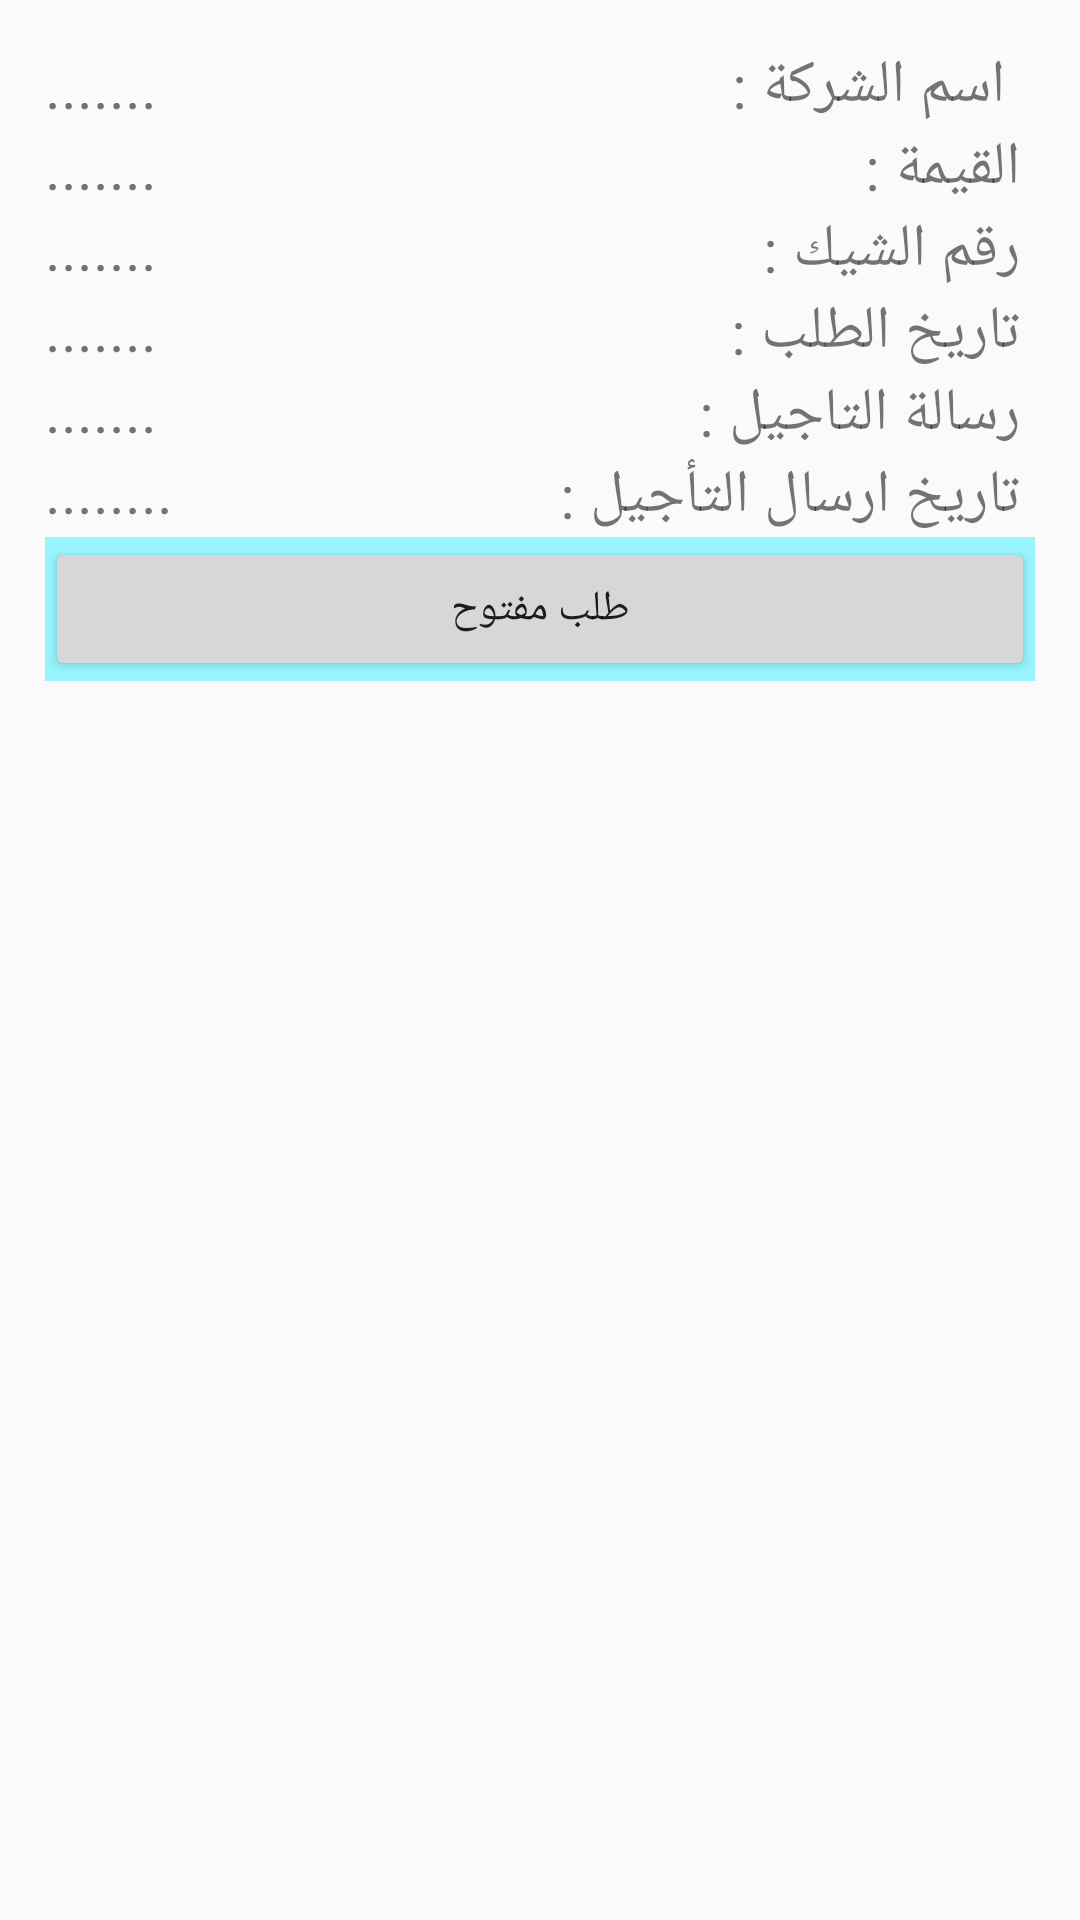

The Android layout XML behind this screen, and the referenced resources:
<!-- AndroidManifest.xml: application theme AppTheme -->
<!-- res/layout/order_item_layout.xml -->
<?xml version="1.0" encoding="utf-8"?>
<LinearLayout
    xmlns:android="http://schemas.android.com/apk/res/android" android:layout_width="match_parent"
    android:layout_height="match_parent"
    android:padding="15dp"
    android:orientation="vertical"
    >

<RelativeLayout
    android:layout_width="match_parent"
    android:layout_height="wrap_content">

    <TextView
        android:layout_alignParentRight="true"

        android:layout_width="wrap_content"
        android:layout_height="wrap_content"
        android:textSize="20dp"
        android:text="  اسم الشركة :"
        android:id="@+id/orderId"/>
    <TextView

        android:id="@+id/docpo"
        android:layout_width="wrap_content"
        android:layout_height="wrap_content"
        android:text="......."
        android:layout_marginRight="50dp"
        android:textSize="20dp"

        />
    <TextView
        android:layout_marginRight="5dp"
        android:layout_alignParentRight="true"
        android:layout_width="wrap_content"
        android:layout_height="wrap_content"
        android:layout_below="@+id/orderId"
        android:textSize="20dp"
        android:text="القيمة : "
        android:id="@+id/kema"/>
    <TextView
        android:layout_below="@+id/docpo"
        android:id="@+id/checkamount"
        android:layout_width="wrap_content"
        android:layout_height="wrap_content"
        android:text="......."
        android:textSize="20dp"

        />
    <TextView
        android:layout_marginRight="5dp"
        android:layout_alignParentRight="true"
        android:layout_width="wrap_content"
        android:layout_height="wrap_content"
        android:layout_below="@+id/kema"
        android:textSize="20dp"
        android:text="رقم الشيك : "
        android:id="@+id/checkNOiDtxtVw"/>
    <TextView
        android:layout_below="@+id/checkamount"
        android:layout_width="wrap_content"
        android:layout_height="wrap_content"
        android:text="......."
        android:textSize="20dp"
        android:id="@+id/checkNo"

        />
    <TextView
        android:layout_marginRight="5dp"
        android:layout_alignParentRight="true"
        android:layout_width="wrap_content"
        android:layout_height="wrap_content"
        android:layout_below="@+id/checkNOiDtxtVw"
        android:textSize="20dp"
        android:text="تاريخ الطلب : "
        android:id="@+id/orderDateView"/>
    <TextView
        android:layout_below="@+id/checkNo"
        android:layout_width="wrap_content"
        android:layout_height="wrap_content"
        android:text="......."
        android:textSize="20dp"
        android:id="@+id/orderDateCode"

        />
    <TextView
        android:layout_marginRight="5dp"
        android:id="@+id/delayViewMsg"
        android:layout_alignParentRight="true"
        android:layout_width="wrap_content"
        android:layout_height="wrap_content"
        android:layout_below="@+id/orderDateView"
        android:textSize="20dp"
        android:text="رسالة التاجيل : "/>
    <TextView
        android:layout_below="@+id/orderDateCode"
        android:layout_width="wrap_content"
        android:layout_height="wrap_content"
        android:text="......."
        android:textSize="20dp"
        android:id="@+id/viewDelayMsgCode"

        />
    <TextView
        android:layout_marginRight="5dp"
        android:layout_alignParentRight="true"
        android:layout_width="wrap_content"
        android:layout_height="wrap_content"
        android:layout_below="@+id/delayViewMsg"
        android:textSize="20dp"
        android:text="تاريخ ارسال التأجيل : "/>
    <TextView
        android:layout_below="@+id/viewDelayMsgCode"
        android:layout_width="wrap_content"
        android:layout_height="wrap_content"
        android:text="........"
        android:textSize="20dp"
        android:id="@+id/delayMsgDate"

        />
</RelativeLayout>

<LinearLayout
    android:layout_gravity="right"
    android:gravity="right"
    android:layout_width="match_parent"
    android:layout_height="wrap_content"
    android:orientation="horizontal"
    android:background="#98f5ff">

    <Button
        android:layout_width="match_parent"
        android:layout_height="wrap_content"
        android:text="طلب مفتوح"
        android:id="@+id/responseConfirmationBtnId"/>



</LinearLayout>


</LinearLayout>
<!-- resources referenced by this layout -->
<resources>
  <style name="AppTheme" parent="Theme.AppCompat.Light.DarkActionBar">
          
          <item name="colorPrimary">@color/colorPrimary</item>
          <item name="colorPrimaryDark">#8b7d6b</item>
          <item name="colorAccent">#0e0d0e</item>
      </style>
  <color name="colorPrimary">#3F51B5</color>
</resources>
